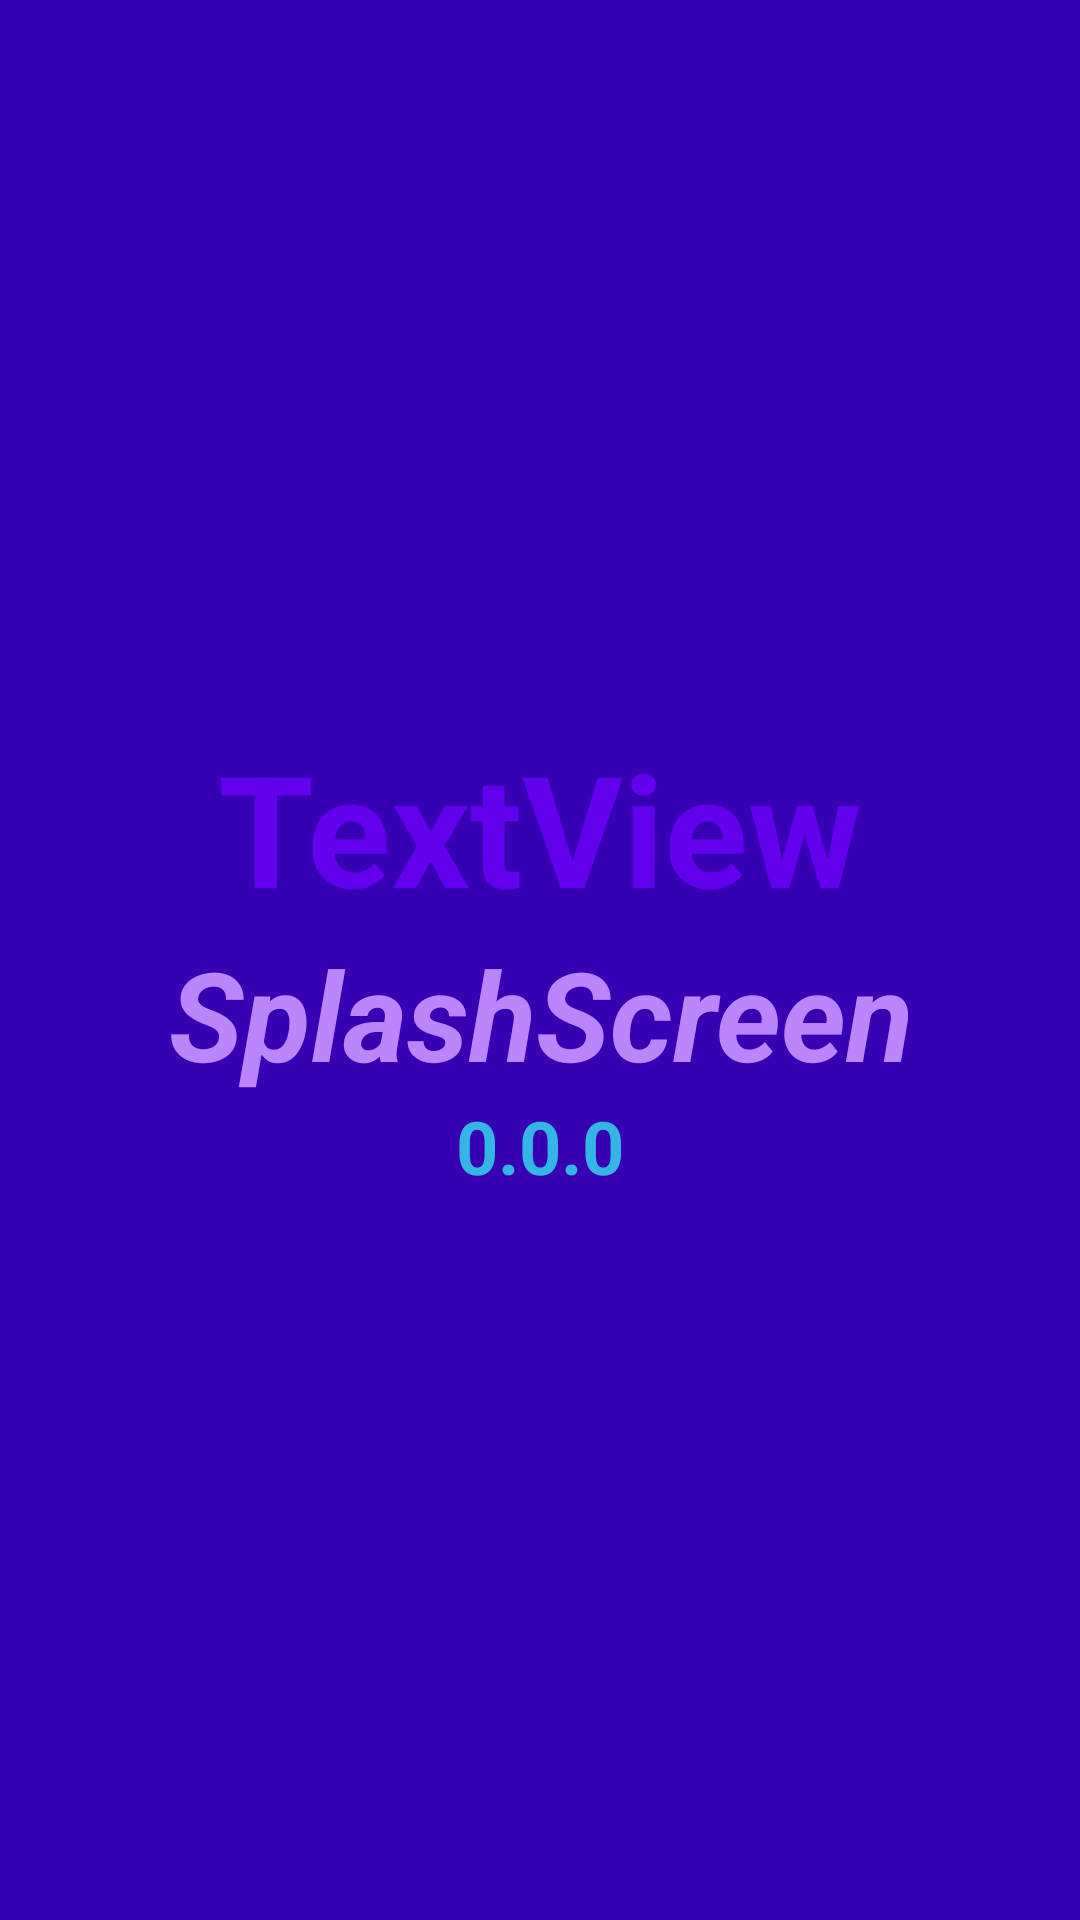

The Android layout XML behind this screen, and the referenced resources:
<!-- AndroidManifest.xml: application theme Theme.TouristPhotoAssistant -->
<!-- res/layout/activity_splash_screen.xml -->
<?xml version="1.0" encoding="utf-8"?>
<androidx.core.widget.NestedScrollView
    xmlns:android="http://schemas.android.com/apk/res/android"
    android:id="@+id/fullscreen_content"
    android:layout_width="match_parent"
    android:layout_height="match_parent"
    android:background="@color/purple_700">
        <LinearLayout
            android:orientation="vertical"
            android:layout_width="match_parent"
            android:layout_height="match_parent"
            android:layout_gravity="center">

        
                <TextView
                    android:id="@+id/splash_app_family_name"
                    android:layout_width="match_parent"
                    android:layout_height="wrap_content"
                    android:gravity="center"
                    android:textColor="@color/purple_500"
                    android:textSize="25pt"
                    android:textStyle="bold"
                    android:text="TextView" />

                <TextView
                    android:id="@+id/splash_app_subfamily_name"
                    android:layout_width="match_parent"
                    android:layout_height="match_parent"
                    android:gravity="center"
                    android:keepScreenOn="true"
                    android:text="SplashScreen"
                    android:textColor="@color/purple_200"
                    android:textSize="20pt"
                    android:textStyle="bold|italic" />

        
                <TextView
                    android:id="@+id/splash_version"
                    android:layout_width="match_parent"
                    android:layout_height="match_parent"
                    android:layout_gravity="center"
                    android:gravity="center"
                    android:keepScreenOn="true"
                    android:text="@string/app_version"
                    android:textColor="#33b5e5"
                    android:textSize="12pt"
                    android:textStyle="bold" />
        </LinearLayout>

</androidx.core.widget.NestedScrollView>
<!-- resources referenced by this layout -->
<resources>
  <string name="app_version">0.0.0</string>
  <style name="Theme.TouristPhotoAssistant" parent="Theme.MaterialComponents.DayNight.DarkActionBar">
          
          <item name="colorPrimary">@color/purple_500</item>
          <item name="colorPrimaryVariant">@color/purple_700</item>
          <item name="colorOnPrimary">@color/white</item>
          
          <item name="colorSecondary">@color/teal_200</item>
          <item name="colorSecondaryVariant">@color/teal_700</item>
          <item name="colorOnSecondary">@color/black</item>
          
          <item name="android:statusBarColor" tools:targetApi="l">?attr/colorPrimaryVariant</item>
          
      </style>
  <!-- not gathered from this repository: default colours our renderer supplied (Android Studio template values) -->
  <color name="purple_200">#FFBB86FC</color>
  <color name="purple_500">#FF6200EE</color>
  <color name="purple_700">#FF3700B3</color>
  <color name="teal_200">#FF03DAC5</color>
  <color name="teal_700">#FF018786</color>
  <color name="black">#FF000000</color>
  <color name="white">#FFFFFFFF</color>
</resources>
